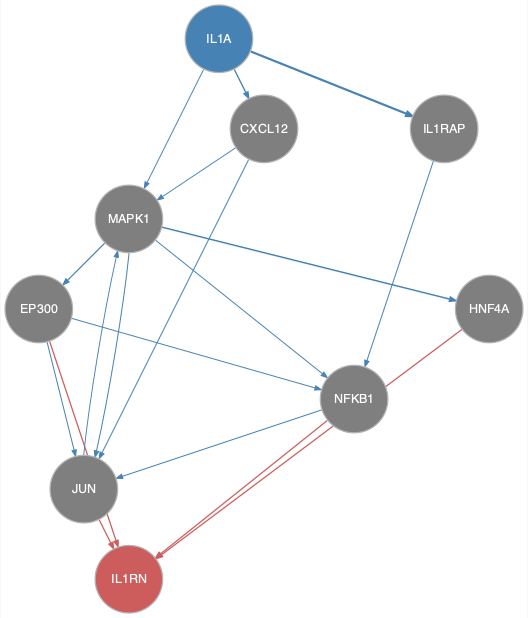

Values plotted in this chart, from the file beside it:
from	to
CXCL12	JUN
CXCL12	MAPK1
EP300	JUN
EP300	NFKB1
IL1A	CXCL12
IL1A	IL1RAP
IL1A	MAPK1
IL1RAP	NFKB1
JUN	MAPK1
MAPK1	EP300
MAPK1	HNF4A
MAPK1	JUN
MAPK1	NFKB1
NFKB1	JUN
EP300	IL1RN
HNF4A	IL1RN
JUN	IL1RN
NFKB1	IL1RN
